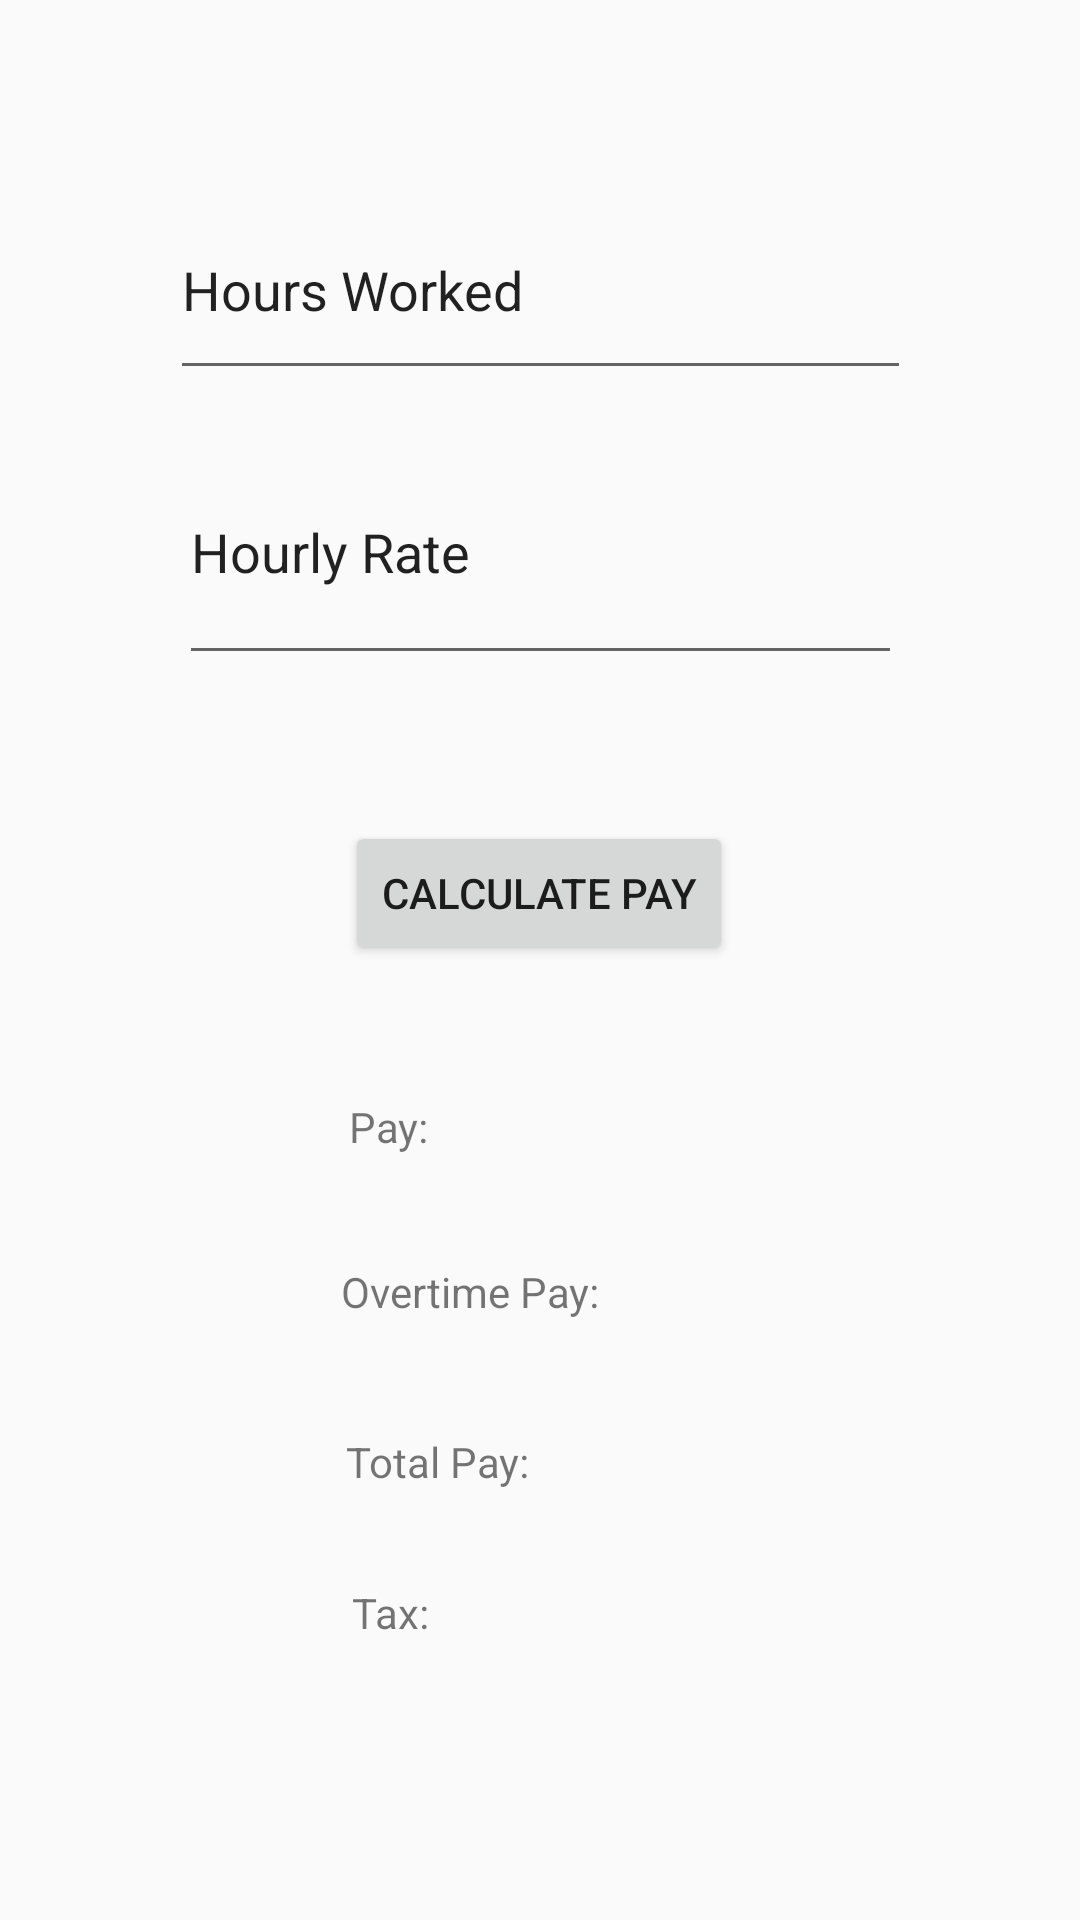

Produce the Android XML layout that renders to this screen, including the resource entries it uses.
<!-- AndroidManifest.xml: application theme AppTheme -->
<!-- res/layout/activity_main.xml -->
<?xml version="1.0" encoding="utf-8"?>
<androidx.constraintlayout.widget.ConstraintLayout xmlns:android="http://schemas.android.com/apk/res/android"
    xmlns:app="http://schemas.android.com/apk/res-auto"
    xmlns:tools="http://schemas.android.com/tools"
    android:layout_width="match_parent"
    android:layout_height="match_parent"
    tools:context=".MainActivity">

    <EditText
        android:id="@+id/hoursWorkedEditText"
        android:layout_width="247dp"
        android:layout_height="70dp"
        android:ems="10"
        android:inputType="text"
        android:text="Hours Worked"
        app:layout_constraintBottom_toBottomOf="parent"
        app:layout_constraintEnd_toEndOf="parent"
        app:layout_constraintStart_toStartOf="parent"
        app:layout_constraintTop_toTopOf="parent"
        app:layout_constraintVertical_bias="0.105" />

    <Button
        android:id="@+id/calculatePayButton"
        android:layout_width="wrap_content"
        android:layout_height="wrap_content"
        android:onClick="calculatePay"
        android:text="Calculate Pay"
        app:layout_constraintBottom_toBottomOf="parent"
        app:layout_constraintEnd_toEndOf="parent"
        app:layout_constraintHorizontal_bias="0.498"
        app:layout_constraintStart_toStartOf="parent"
        app:layout_constraintTop_toTopOf="parent"
        app:layout_constraintVertical_bias="0.462" />

    <TextView
        android:id="@+id/totalPayTextView"
        android:layout_width="121dp"
        android:layout_height="30dp"
        android:text="Total Pay:"
        app:layout_constraintBottom_toBottomOf="parent"
        app:layout_constraintEnd_toEndOf="parent"
        app:layout_constraintHorizontal_bias="0.482"
        app:layout_constraintStart_toStartOf="parent"
        app:layout_constraintTop_toTopOf="parent"
        app:layout_constraintVertical_bias="0.783" />

    <EditText
        android:id="@+id/hourlyRateEditText"
        android:layout_width="241dp"
        android:layout_height="85dp"
        android:ems="10"
        android:inputType="text"
        android:text="Hourly Rate"
        app:layout_constraintBottom_toBottomOf="parent"
        app:layout_constraintEnd_toEndOf="parent"
        app:layout_constraintStart_toStartOf="parent"
        app:layout_constraintTop_toTopOf="parent"
        app:layout_constraintVertical_bias="0.252" />

    <TextView
        android:id="@+id/payTextView"
        android:layout_width="109dp"
        android:layout_height="38dp"
        android:text="Pay: "
        app:layout_constraintBottom_toBottomOf="parent"
        app:layout_constraintEnd_toEndOf="parent"
        app:layout_constraintHorizontal_bias="0.463"
        app:layout_constraintStart_toStartOf="parent"
        app:layout_constraintTop_toTopOf="parent"
        app:layout_constraintVertical_bias="0.608" />

    <TextView
        android:id="@+id/taxTextView"
        android:layout_width="93dp"
        android:layout_height="35dp"
        android:text="Tax:"
        app:layout_constraintBottom_toBottomOf="parent"
        app:layout_constraintEnd_toEndOf="parent"
        app:layout_constraintHorizontal_bias="0.44"
        app:layout_constraintStart_toStartOf="parent"
        app:layout_constraintTop_toTopOf="parent"
        app:layout_constraintVertical_bias="0.873" />

    <TextView
        android:id="@+id/overtimePayTextView"
        android:layout_width="140dp"
        android:layout_height="35dp"
        android:text="Overtime Pay:"
        app:layout_constraintBottom_toBottomOf="parent"
        app:layout_constraintEnd_toEndOf="parent"
        app:layout_constraintHorizontal_bias="0.516"
        app:layout_constraintStart_toStartOf="parent"
        app:layout_constraintTop_toTopOf="parent"
        app:layout_constraintVertical_bias="0.696" />


</androidx.constraintlayout.widget.ConstraintLayout>
<!-- resources referenced by this layout -->
<resources>
  <style name="AppTheme" parent="Theme.AppCompat.Light.DarkActionBar">
          
          
      </style>
</resources>
